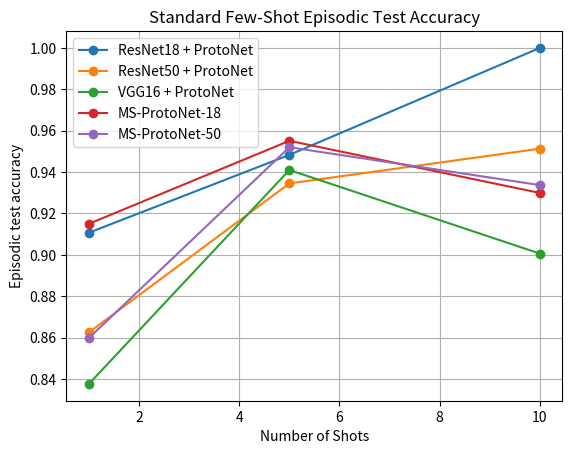
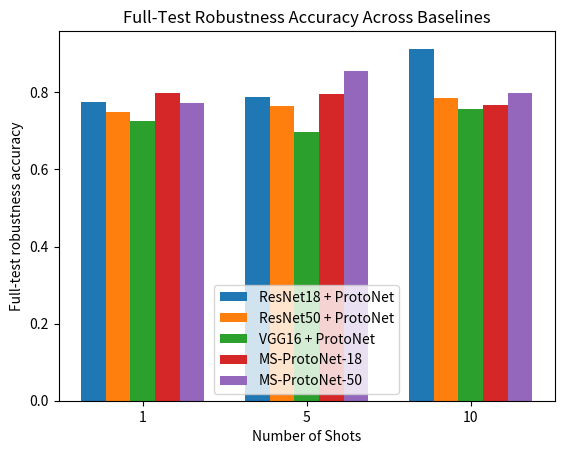

These charts were generated, in order, by the following Python code:
import pandas as pd
import matplotlib.pyplot as plt

baseline1 = {
    'Shots': [1, 5, 10],
    'Accuracy': [0.9107, 0.9483, 1.0000]
}

baseline2 = {
    'Shots': [1, 5, 10],
    'Accuracy': [0.8625, 0.9345, 0.9513]
}

baseline3 = {
    'Shots': [1, 5, 10],
    'Accuracy': [0.8376, 0.9410, 0.9006]
}

baseline4 = {
    'Shots': [1, 5, 10],
    'Accuracy': [0.9150, 0.9551, 0.9299]
}

baseline5 = {
    'Shots': [1, 5, 10],
    'Accuracy': [0.8598, 0.9520, 0.9337]
}

baselines = {
    "ResNet18 + ProtoNet": pd.DataFrame(baseline1),
    "ResNet50 + ProtoNet": pd.DataFrame(baseline2),
    "VGG16 + ProtoNet": pd.DataFrame(baseline3),
    "MS-ProtoNet-18": pd.DataFrame(baseline4),
    "MS-ProtoNet-50": pd.DataFrame(baseline5),
}

plt.figure()

for name, df in baselines.items():
    plt.plot(df["Shots"], df["Accuracy"], marker='o', label=name)

plt.xlabel("Number of Shots")
plt.ylabel("Episodic test accuracy")
plt.title("Standard Few-Shot Episodic Test Accuracy")
plt.legend()
plt.grid(True)

plt.show()

import pandas as pd
import matplotlib.pyplot as plt
import numpy as np

baseline1 = {
    'Shots': [1, 5, 10],
    'Accuracy': [0.7756, 0.7867, 0.9132]
}

baseline2 = {
    'Shots': [1, 5, 10],
    'Accuracy': [0.7500, 0.7645, 0.7865]
}

baseline3 = {
    'Shots': [1, 5, 10],
    'Accuracy': [0.7253, 0.6959, 0.7563]
}

baseline4 = {
    'Shots': [1, 5, 10],
    'Accuracy': [0.7981, 0.7969, 0.7665]
}

baseline5 = {
    'Shots': [1, 5, 10],
    'Accuracy': [0.7736, 0.8545, 0.7986]
}

baselines = {
   "ResNet18 + ProtoNet": (baseline1),
    "ResNet50 + ProtoNet": (baseline2),
    "VGG16 + ProtoNet": (baseline3),
    "MS-ProtoNet-18": (baseline4),
    "MS-ProtoNet-50": (baseline5),
}

shots = [1, 5, 10]
x = np.arange(len(shots))
bar_width = 0.15

plt.figure()

for i, (name, data) in enumerate(baselines.items()):
    plt.bar(
        x + i * bar_width,
        data["Accuracy"],
        width=bar_width,
        label=name
    )

plt.xlabel("Number of Shots")
plt.ylabel("Full-test robustness accuracy")
plt.title("Full-Test Robustness Accuracy Across Baselines")
plt.xticks(x + bar_width * 2, shots)
plt.legend()
plt.show()
